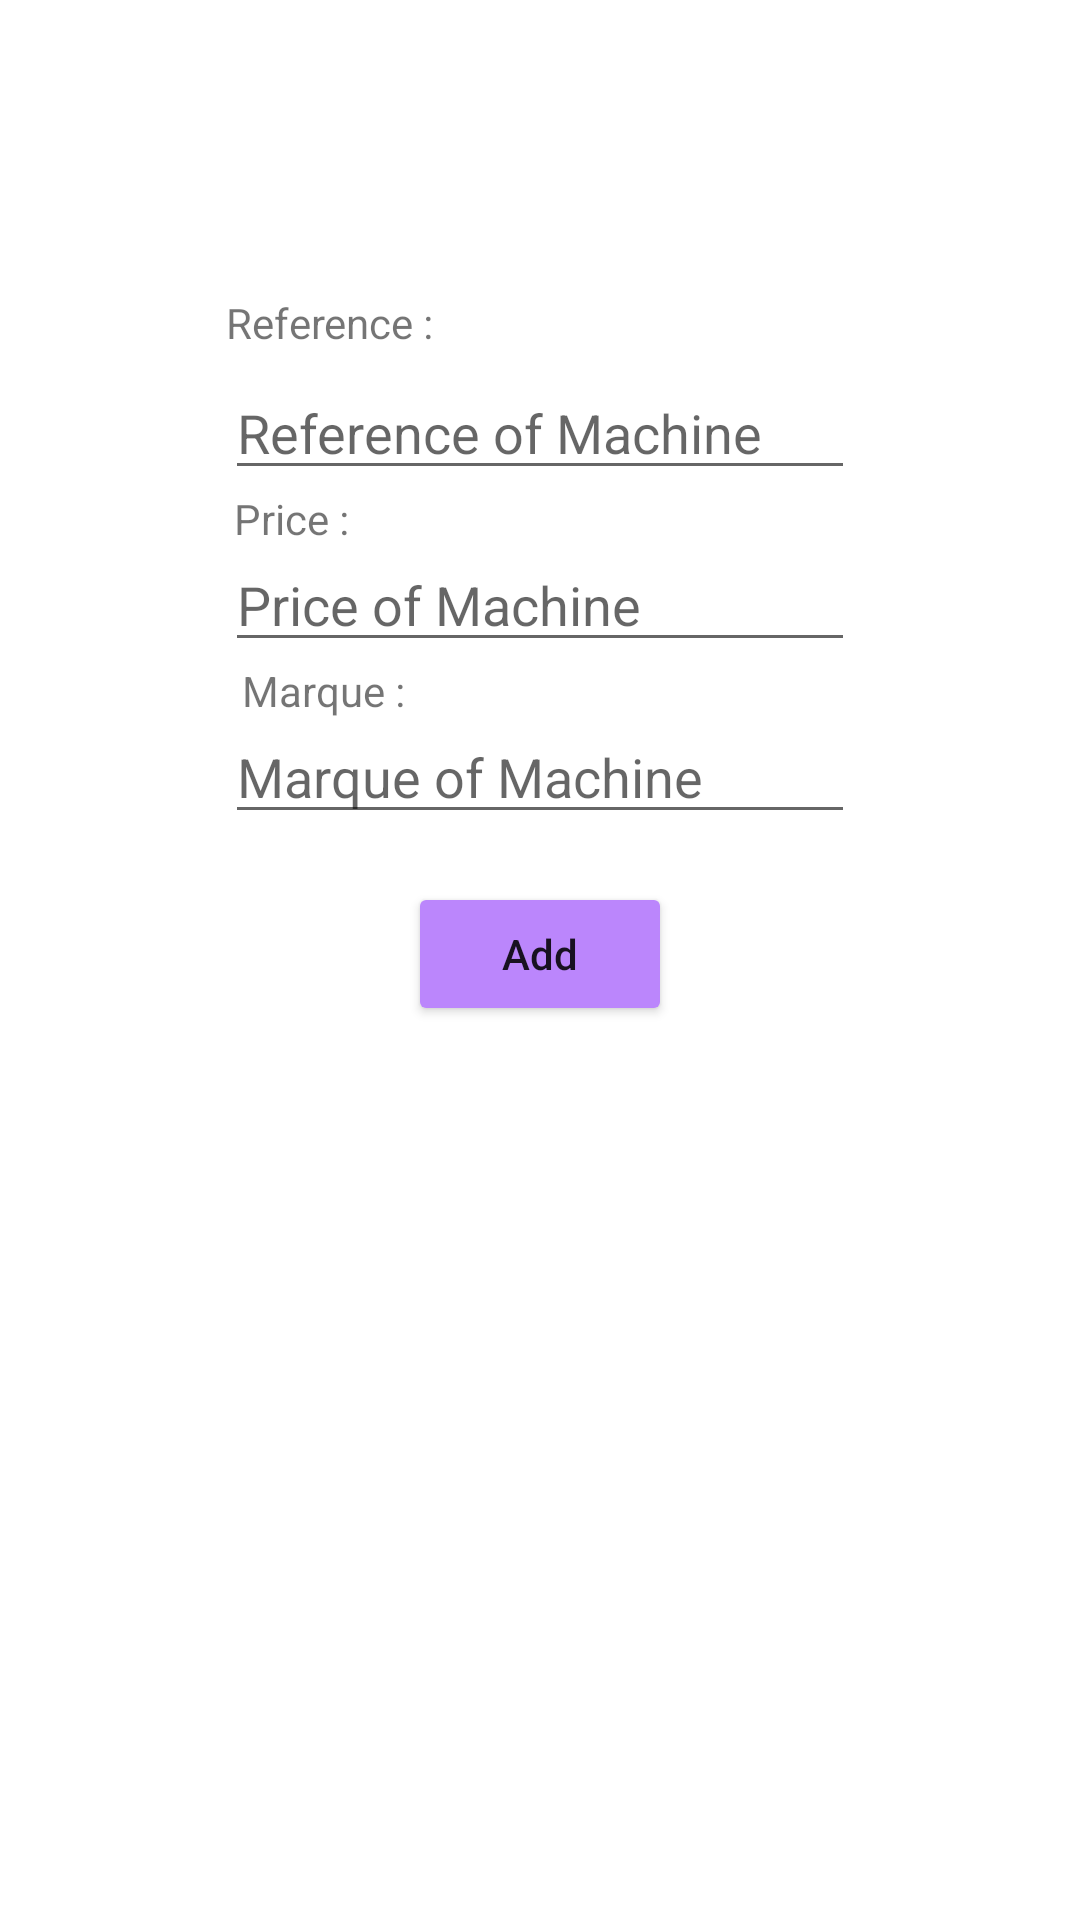

Layout XML and referenced resources for this Android screen:
<!-- AndroidManifest.xml: application theme Theme.GestionMachineMarque -->
<!-- res/layout/activity_add.xml -->
<?xml version="1.0" encoding="utf-8"?>
<androidx.constraintlayout.widget.ConstraintLayout
    xmlns:android="http://schemas.android.com/apk/res/android"
    xmlns:app="http://schemas.android.com/apk/res-auto"
    xmlns:tools="http://schemas.android.com/tools"
    android:layout_width="match_parent"
    android:layout_height="match_parent"
    tools:context=".AddActivity"
    android:padding="30dp">

    <EditText
        android:id="@+id/ref_input"
        android:layout_width="wrap_content"
        android:layout_height="wrap_content"
        android:layout_marginTop="92dp"
        android:ems="10"
        android:hint="Reference of Machine "
        android:inputType="text"
        app:layout_constraintEnd_toEndOf="parent"
        app:layout_constraintHorizontal_bias="0.5"
    app:layout_constraintStart_toStartOf="parent"
    app:layout_constraintTop_toTopOf="parent" />

    <EditText
        android:id="@+id/marque_input"
        android:layout_width="wrap_content"
        android:layout_height="wrap_content"
        android:layout_marginTop="16dp"
    android:ems="10"
    android:hint="Marque of Machine"
    android:inputType="text"
    app:layout_constraintEnd_toEndOf="parent"
    app:layout_constraintHorizontal_bias="0.5"
    app:layout_constraintStart_toStartOf="parent"
    app:layout_constraintTop_toBottomOf="@+id/prix_input" />

    <EditText
        android:id="@+id/prix_input"
        android:layout_width="wrap_content"
        android:layout_height="wrap_content"
        android:layout_marginTop="16dp"
    android:ems="10"
    android:hint="Price of Machine"
    android:inputType="number"
    app:layout_constraintEnd_toEndOf="parent"
    app:layout_constraintHorizontal_bias="0.5"
    app:layout_constraintStart_toStartOf="parent"
    app:layout_constraintTop_toBottomOf="@+id/ref_input" />

    <Button
        android:id="@+id/add_button"
        android:layout_width="wrap_content"
        android:layout_height="wrap_content"
        android:layout_marginTop="16dp"
    android:text="Add"
        android:backgroundTint="#FFBB86FC"
    android:textAllCaps="false"
    app:layout_constraintEnd_toEndOf="parent"
    app:layout_constraintHorizontal_bias="0.5"
    app:layout_constraintStart_toStartOf="parent"
    app:layout_constraintTop_toBottomOf="@+id/marque_input" />

    <TextView
        android:id="@+id/textView"
        android:layout_width="103dp"
        android:layout_height="26dp"
        android:layout_marginTop="68dp"
        android:text="Reference :"
        app:layout_constraintEnd_toEndOf="parent"
        app:layout_constraintHorizontal_bias="0.23"
        app:layout_constraintStart_toStartOf="parent"
        app:layout_constraintTop_toTopOf="parent" />

    <TextView
        android:id="@+id/textView2"
        android:layout_width="wrap_content"
        android:layout_height="wrap_content"
        android:text="Price :"
        app:layout_constraintEnd_toEndOf="parent"
        app:layout_constraintHorizontal_bias="0.184"
        app:layout_constraintStart_toStartOf="parent"
        app:layout_constraintTop_toBottomOf="@+id/ref_input" />

    <TextView
        android:id="@+id/textView3"
        android:layout_width="wrap_content"
        android:layout_height="wrap_content"
        android:text="Marque :"
        app:layout_constraintEnd_toEndOf="parent"
        app:layout_constraintHorizontal_bias="0.206"
        app:layout_constraintStart_toStartOf="parent"
        app:layout_constraintTop_toBottomOf="@+id/prix_input" />

</androidx.constraintlayout.widget.ConstraintLayout>
<!-- resources referenced by this layout -->
<resources>
  <style name="Theme.GestionMachineMarque" parent="Theme.MaterialComponents.DayNight.DarkActionBar">
          
          <item name="colorPrimary">@color/lavender</item>
          <item name="colorPrimaryVariant">@color/lavender</item>
          <item name="colorOnPrimary">@color/white</item>
          
          <item name="colorSecondary">@color/teal_200</item>
          <item name="colorSecondaryVariant">@color/teal_700</item>
          <item name="colorOnSecondary">@color/black</item>
          
          <item name="android:statusBarColor">?attr/colorPrimaryVariant</item>
          
      </style>
  <color name="lavender">#8692f7</color>
  <color name="white">#FFFFFFFF</color>
  <color name="teal_200">#FF03DAC5</color>
  <color name="teal_700">#FF018786</color>
  <color name="black">#FF000000</color>
</resources>
